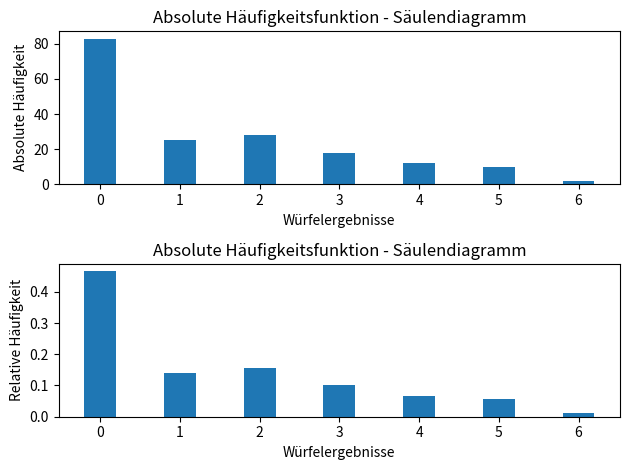

Python code for this plot:
#!/usr/bin/env python3
# -*- coding: utf-8 -*-
"""
Created on Thu Sep 23 16:56:28 2021

[redacted]
"""

import numpy as np
import matplotlib.pyplot as plt

A = np.arange(0,7,1) #Mögliche Ergebnisse 
h = np.array([83, 25, 28, 18, 12, 10, 2]) #Absolute Häufigkeiten
f = h / h.sum() #relative Häufigkeiten

plt.figure(1)
plt.subplot(2, 1, 1)
plt.bar(A,h,0.4)
plt.ylabel('Absolute Häufigkeit') 
plt.xlabel('Würfelergebnisse') 
plt.title('Absolute Häufigkeitsfunktion - Säulendiagramm')
plt.tight_layout()


plt.subplot(2, 1, 2)
plt.bar(A,f,0.4)
plt.ylabel('Relative Häufigkeit') 
plt.xlabel('Würfelergebnisse') 
plt.title('Absolute Häufigkeitsfunktion - Säulendiagramm')
plt.tight_layout()